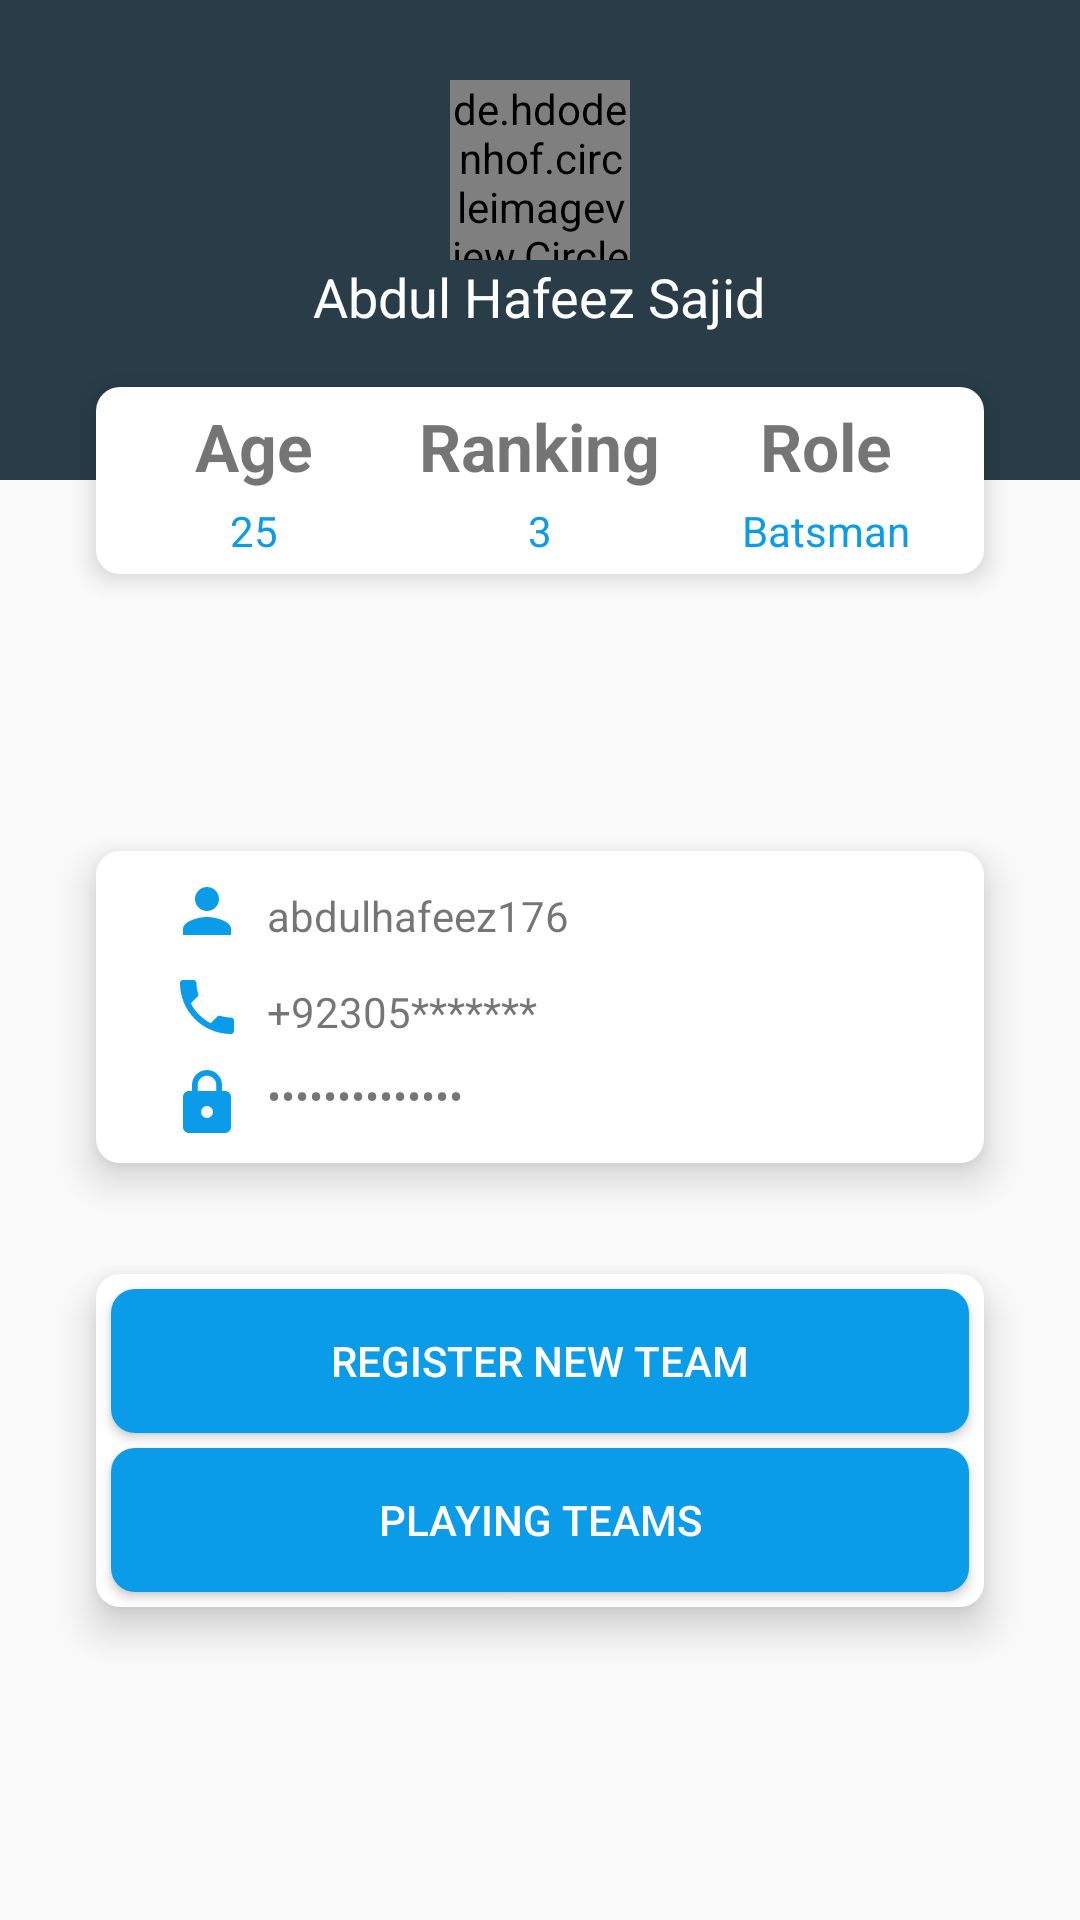

Here is an Android app screen rendered from its layout file. Give the layout XML and the strings, colors and styles it references.
<!-- AndroidManifest.xml: application theme AppTheme -->
<!-- res/layout/profile.xml -->
<?xml version="1.0" encoding="utf-8"?>
<android.support.constraint.ConstraintLayout xmlns:android="http://schemas.android.com/apk/res/android"
    xmlns:app="http://schemas.android.com/apk/res-auto"
    xmlns:tools="http://schemas.android.com/tools"
    android:layout_width="match_parent"
    android:layout_height="match_parent">


    <android.support.constraint.Guideline
        android:id="@+id/guideline2"
        android:layout_width="wrap_content"
        android:layout_height="wrap_content"
        android:orientation="horizontal"
        app:layout_constraintGuide_begin="20dp"
        app:layout_constraintGuide_percent="0.0" />

    <android.support.constraint.Guideline
        android:id="@+id/guideline3"
        android:layout_width="wrap_content"
        android:layout_height="wrap_content"
        android:orientation="horizontal"
        app:layout_constraintGuide_percent="0.25" />

    <android.support.constraint.Guideline
        android:id="@+id/guideline4"
        android:layout_width="wrap_content"
        android:layout_height="wrap_content"
        android:orientation="horizontal"
        app:layout_constraintGuide_percent="0.5" />

    <android.support.constraint.Guideline
        android:id="@+id/guideline5"
        android:layout_width="wrap_content"
        android:layout_height="wrap_content"
        android:orientation="horizontal"
        app:layout_constraintGuide_percent="0.75" />

    <android.support.constraint.Guideline
        android:id="@+id/guideline6"
        android:layout_width="wrap_content"
        android:layout_height="wrap_content"
        android:orientation="horizontal"
        app:layout_constraintGuide_percent="1.0" />

    <LinearLayout
        android:id="@+id/linearLayout3"
        android:layout_width="0dp"
        android:layout_height="0dp"
        android:background="#ea152c38"
        android:gravity="center"
        android:orientation="vertical"
        app:layout_constraintBottom_toTopOf="@+id/guideline3"
        app:layout_constraintEnd_toEndOf="parent"
        app:layout_constraintStart_toStartOf="parent"
        app:layout_constraintTop_toTopOf="@+id/guideline2">

        <de.hdodenhof.circleimageview.CircleImageView
            android:layout_width="60dp"
            android:layout_height="60dp"
            android:src="@drawable/pic" />

        <TextView
            android:layout_width="wrap_content"
            android:layout_height="wrap_content"
            android:layout_marginBottom="22dp"
            android:text="@string/abdul_hafeez_sajid"
            android:textColor="#ffffff"
            android:textSize="18sp" />


    </LinearLayout>

    <LinearLayout
        android:id="@+id/linearLayout7"
        android:layout_width="match_parent"
        android:layout_height="wrap_content"
        android:layout_marginStart="32dp"
        android:layout_marginLeft="32dp"
        android:layout_marginEnd="32dp"
        android:layout_marginRight="32dp"
        android:layout_marginBottom="8dp"
        android:background="@drawable/round_background"
        android:elevation="5dp"
        android:orientation="horizontal"
        android:padding="5dp"
        app:layout_constraintBottom_toBottomOf="@+id/linearLayout3"
        app:layout_constraintEnd_toEndOf="parent"
        app:layout_constraintStart_toStartOf="parent"
        app:layout_constraintTop_toBottomOf="@+id/linearLayout3">

        <LinearLayout
            android:id="@+id/linearLayout4"
            android:layout_width="0dp"
            android:layout_height="wrap_content"
            android:layout_weight="1"
            android:gravity="center"
            android:orientation="vertical">

            <TextView
                android:layout_width="wrap_content"
                android:layout_height="wrap_content"
                android:text="Age"
                android:textSize="22sp"
                android:textStyle="bold" />

            <TextView
                android:layout_width="wrap_content"
                android:layout_height="wrap_content"
                android:layout_marginTop="4dp"
                android:text="25"
                android:textColor="#0a9be9" />

        </LinearLayout>

        <LinearLayout
            android:id="@+id/linearLayout5"
            android:layout_width="0dp"
            android:layout_height="match_parent"
            android:layout_weight="1"
            android:gravity="center"
            android:orientation="vertical">

            <TextView
                android:layout_width="wrap_content"
                android:layout_height="wrap_content"
                android:gravity="center"
                android:text="Ranking"
                android:textSize="22sp"
                android:textStyle="bold" />

            <TextView
                android:layout_width="wrap_content"
                android:layout_height="wrap_content"
                android:layout_marginTop="4dp"
                android:gravity="center"
                android:text="3"
                android:textColor="#0a9be9" />

        </LinearLayout>


        <LinearLayout
            android:id="@+id/linearLayout6"
            android:layout_width="0dp"
            android:layout_height="match_parent"
            android:layout_weight="1"
            android:gravity="center"
            android:orientation="vertical">

            <TextView
                android:layout_width="wrap_content"
                android:layout_height="wrap_content"
                android:gravity="center"
                android:text="Role"
                android:textSize="22sp"
                android:textStyle="bold" />

            <TextView
                android:layout_width="wrap_content"
                android:layout_height="wrap_content"
                android:layout_marginTop="4dp"
                android:gravity="center"
                android:text="Batsman"
                android:textColor="#0a9be9" />

        </LinearLayout>

    </LinearLayout>

    <LinearLayout
        android:id="@+id/linearLayout8"
        android:layout_width="match_parent"
        android:layout_height="wrap_content"
        android:layout_marginStart="32dp"
        android:layout_marginLeft="32dp"
        android:layout_marginTop="8dp"
        android:layout_marginEnd="32dp"
        android:layout_marginRight="32dp"
        android:layout_marginBottom="8dp"
        android:background="@drawable/round_background"
        android:elevation="8dp"
        android:orientation="vertical"
        app:layout_constraintBottom_toTopOf="@+id/guideline5"
        app:layout_constraintEnd_toEndOf="parent"
        app:layout_constraintHorizontal_bias="0.4"
        app:layout_constraintStart_toStartOf="parent"
        app:layout_constraintTop_toBottomOf="@+id/linearLayout7">

        <LinearLayout
            android:layout_width="match_parent"
            android:layout_height="wrap_content"
            android:layout_marginLeft="25dp"
            android:layout_marginTop="8dp"
            android:layout_marginRight="25dp"
            android:orientation="horizontal">

            <ImageView
                android:layout_width="wrap_content"
                android:layout_height="wrap_content"
                android:src="@drawable/ic_person_blackcol_24dp" />

            <TextView
                android:layout_width="wrap_content"
                android:layout_height="wrap_content"
                android:layout_marginLeft="8dp"
                android:layout_marginTop="4dp"
                android:layout_weight="2"
                android:text="abdulhafeez176" />

            <ImageView
                android:layout_width="wrap_content"
                android:layout_height="wrap_content"
                android:src="@drawable/ic_edit_black_24dp"

                />


        </LinearLayout>

        <LinearLayout
            android:layout_width="match_parent"
            android:layout_height="wrap_content"
            android:layout_marginLeft="25dp"
            android:layout_marginTop="8dp"
            android:layout_marginRight="25dp"
            android:orientation="horizontal">

            <ImageView
                android:layout_width="wrap_content"
                android:layout_height="wrap_content"
                android:src="@drawable/ic_call_black_24dp" />

            <TextView
                android:layout_width="wrap_content"
                android:layout_height="wrap_content"
                android:layout_marginLeft="8dp"
                android:layout_marginTop="4dp"
                android:layout_weight="2"
                android:text="+92305*******" />

            <ImageView
                android:layout_width="wrap_content"
                android:layout_height="wrap_content"
                android:src="@drawable/ic_edit_black_24dp"

                />

        </LinearLayout>

        <LinearLayout
            android:layout_width="match_parent"
            android:layout_height="wrap_content"
            android:layout_marginLeft="25dp"
            android:layout_marginTop="8dp"
            android:layout_marginRight="25dp"
            android:layout_marginBottom="8dp"
            android:orientation="horizontal">

            <ImageView
                android:layout_width="wrap_content"
                android:layout_height="wrap_content"
                android:src="@drawable/ic_lock_blackcol_24dp" />

            <TextView
                android:layout_width="wrap_content"
                android:layout_height="wrap_content"
                android:layout_marginLeft="8dp"
                android:layout_weight="2"
                android:inputType="textPassword"
                android:text="abdulhafeez176" />

            <ImageView
                android:layout_width="wrap_content"
                android:layout_height="wrap_content"
                android:src="@drawable/ic_edit_black_24dp"

                />

        </LinearLayout>

    </LinearLayout>

    <LinearLayout
        android:id="@+id/linearLayout9"
        android:layout_width="match_parent"
        android:layout_height="wrap_content"
        android:layout_marginStart="32dp"
        android:layout_marginLeft="32dp"
        android:layout_marginTop="8dp"
        android:layout_marginEnd="32dp"
        android:layout_marginRight="32dp"
        android:background="@drawable/round_background"
        android:elevation="8dp"
        android:gravity="center"
        android:orientation="vertical"
        app:layout_constraintBottom_toTopOf="@+id/guideline5"
        app:layout_constraintEnd_toEndOf="parent"
        app:layout_constraintStart_toStartOf="parent"
        app:layout_constraintTop_toTopOf="@+id/guideline5">

        <android.support.v7.widget.AppCompatButton
            android:layout_width="match_parent"
            android:layout_height="wrap_content"
            android:layout_marginLeft="5dp"
            android:layout_marginTop="5dp"
            android:layout_marginRight="5dp"
            android:layout_marginBottom="5dp"
            android:background="@drawable/round_buttons"
            android:text="Register New Team"
            android:textColor="#ffffff" />

        <android.support.v7.widget.AppCompatButton
            android:layout_width="match_parent"
            android:layout_height="wrap_content"
            android:layout_marginLeft="5dp"
            android:layout_marginRight="5dp"
            android:layout_marginBottom="5dp"
            android:background="@drawable/round_buttons"
            android:text="Playing Teams"
            android:textColor="#ffffff" />

    </LinearLayout>


</android.support.constraint.ConstraintLayout>
<!-- resources referenced by this layout -->
<resources>
  <!-- drawable ic_call_black_24dp (drawable) -->
  <vector xmlns:android="http://schemas.android.com/apk/res/android"
          android:width="24dp"
          android:height="24dp"
          android:viewportWidth="24.0"
          android:viewportHeight="24.0">
      <path
          android:fillColor="#FF0A9BE9"
          android:pathData="M6.62,10.79c1.44,2.83 3.76,5.14 6.59,6.59l2.2,-2.2c0.27,-0.27 0.67,-0.36 1.02,-0.24 1.12,0.37 2.33,0.57 3.57,0.57 0.55,0 1,0.45 1,1V20c0,0.55 -0.45,1 -1,1 -9.39,0 -17,-7.61 -17,-17 0,-0.55 0.45,-1 1,-1h3.5c0.55,0 1,0.45 1,1 0,1.25 0.2,2.45 0.57,3.57 0.11,0.35 0.03,0.74 -0.25,1.02l-2.2,2.2z"/>
  </vector>
  <!-- drawable ic_lock_blackcol_24dp (drawable) -->
  <vector xmlns:android="http://schemas.android.com/apk/res/android"
          android:width="24dp"
          android:height="24dp"
          android:viewportWidth="24.0"
          android:viewportHeight="24.0">
      <path
          android:fillColor="#FF0A9BE9"
          android:pathData="M18,8h-1L17,6c0,-2.76 -2.24,-5 -5,-5S7,3.24 7,6v2L6,8c-1.1,0 -2,0.9 -2,2v10c0,1.1 0.9,2 2,2h12c1.1,0 2,-0.9 2,-2L20,10c0,-1.1 -0.9,-2 -2,-2zM12,17c-1.1,0 -2,-0.9 -2,-2s0.9,-2 2,-2 2,0.9 2,2 -0.9,2 -2,2zM15.1,8L8.9,8L8.9,6c0,-1.71 1.39,-3.1 3.1,-3.1 1.71,0 3.1,1.39 3.1,3.1v2z"/>
  </vector>
  <!-- drawable ic_person_blackcol_24dp (drawable) -->
  <vector xmlns:android="http://schemas.android.com/apk/res/android"
          android:width="24dp"
          android:height="24dp"
          android:viewportWidth="24.0"
          android:viewportHeight="24.0">
      <path
          android:fillColor="#0a9be9"
          android:pathData="M12,12c2.21,0 4,-1.79 4,-4s-1.79,-4 -4,-4 -4,1.79 -4,4 1.79,4 4,4zM12,14c-2.67,0 -8,1.34 -8,4v2h16v-2c0,-2.66 -5.33,-4 -8,-4z"/>
  </vector>
  <!-- drawable pic: jpg bitmap (drawable-v24, 101471 bytes) -->
  <!-- drawable round_background (drawable) -->
  <shape xmlns:android="http://schemas.android.com/apk/res/android"
      android:shape="rectangle" >
  
      <solid android:color="#ffffff" />
  
      <corners
          android:radius="8dp" />
  
  </shape>
  <!-- drawable round_buttons (drawable) -->
  <shape xmlns:android="http://schemas.android.com/apk/res/android"
      android:shape="rectangle" >
  
      <solid android:color="#FF0A9BE9" />
  
      <corners
          android:radius="8dp" />
  
  </shape>
  <string name="abdul_hafeez_sajid">Abdul Hafeez Sajid</string>
  <style name="AppTheme" parent="Theme.AppCompat.Light.NoActionBar">
          
          <item name="colorPrimary">@color/colorPrimary</item>
          <item name="colorPrimaryDark">@color/colorPrimaryDark</item>
          <item name="colorAccent">@color/colorAccent</item>
      </style>
  <color name="colorPrimary">#000000</color>
  <color name="colorPrimaryDark">#152c38</color>
  <color name="colorAccent">#ffffff</color>
</resources>
